5-way image classification set "costa_rica" from GitHub (NickStrauch13/SingNET); label vocabulary: broad-billed motmot, great tinamou, green ibis, white-breasted wood wren, yellow-throated toucan.

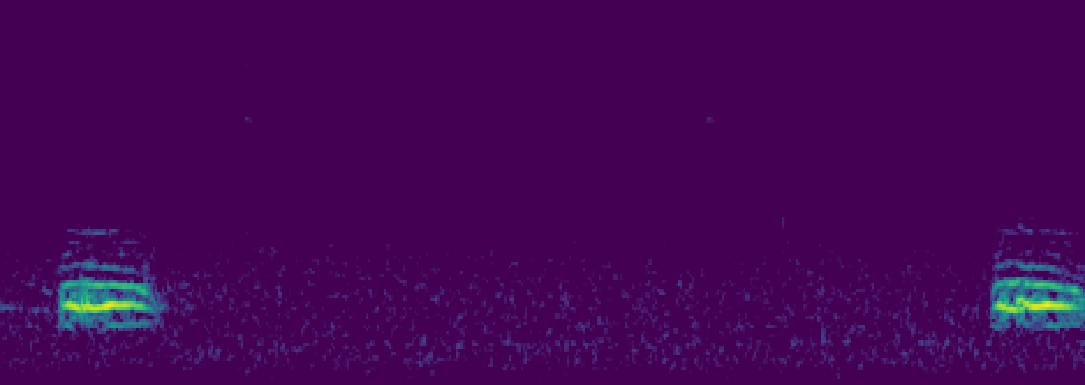
Label: broad-billed motmot

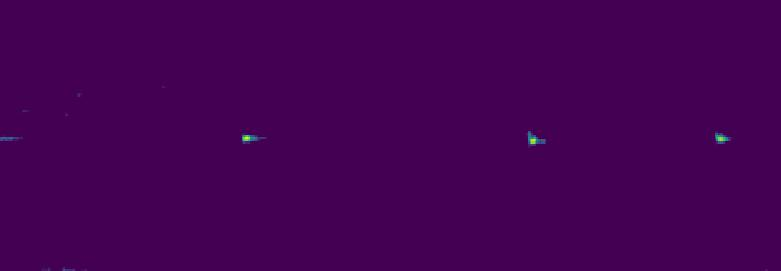
Label: white-breasted wood wren

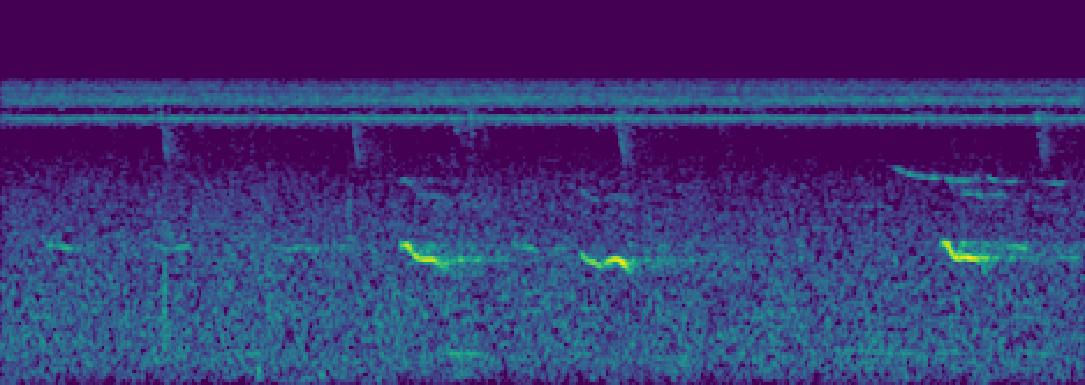
Label: yellow-throated toucan

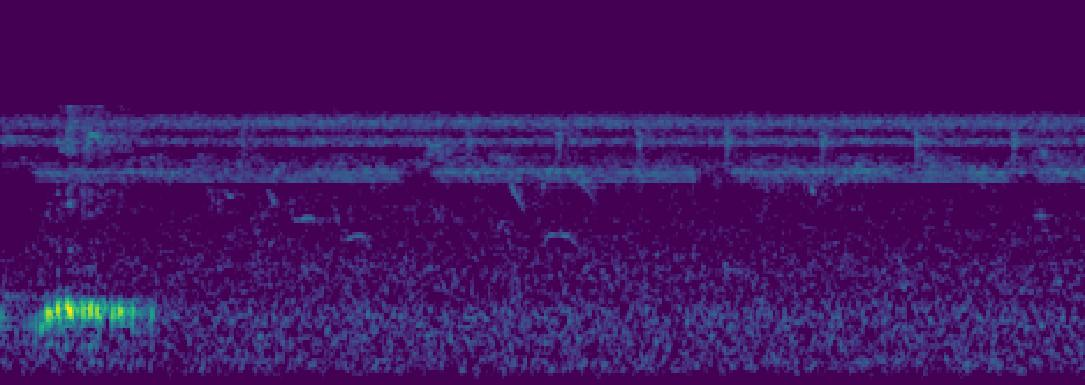
Label: green ibis

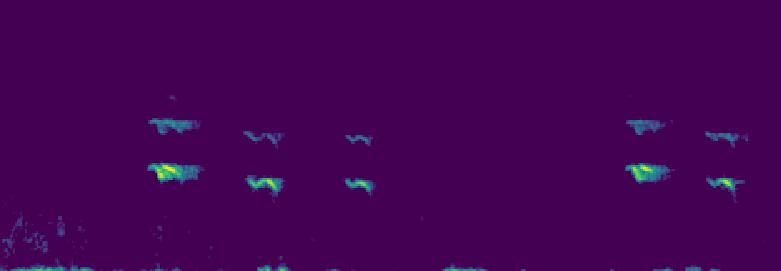
Label: yellow-throated toucan

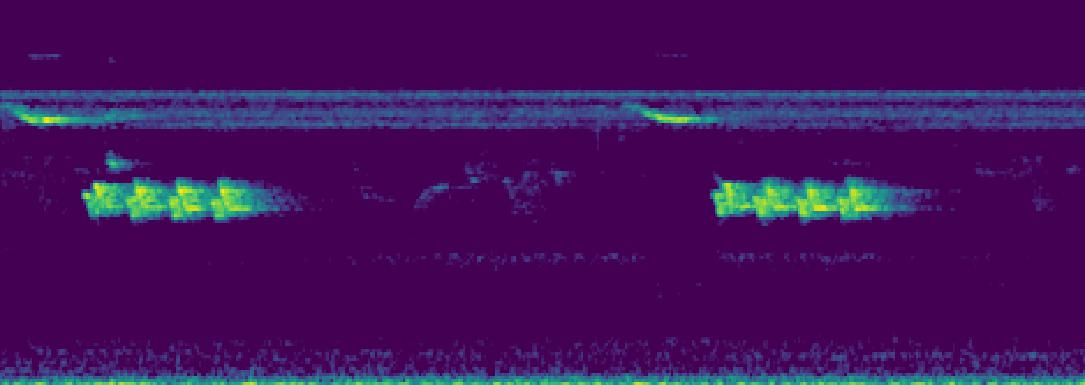
Label: white-breasted wood wren
